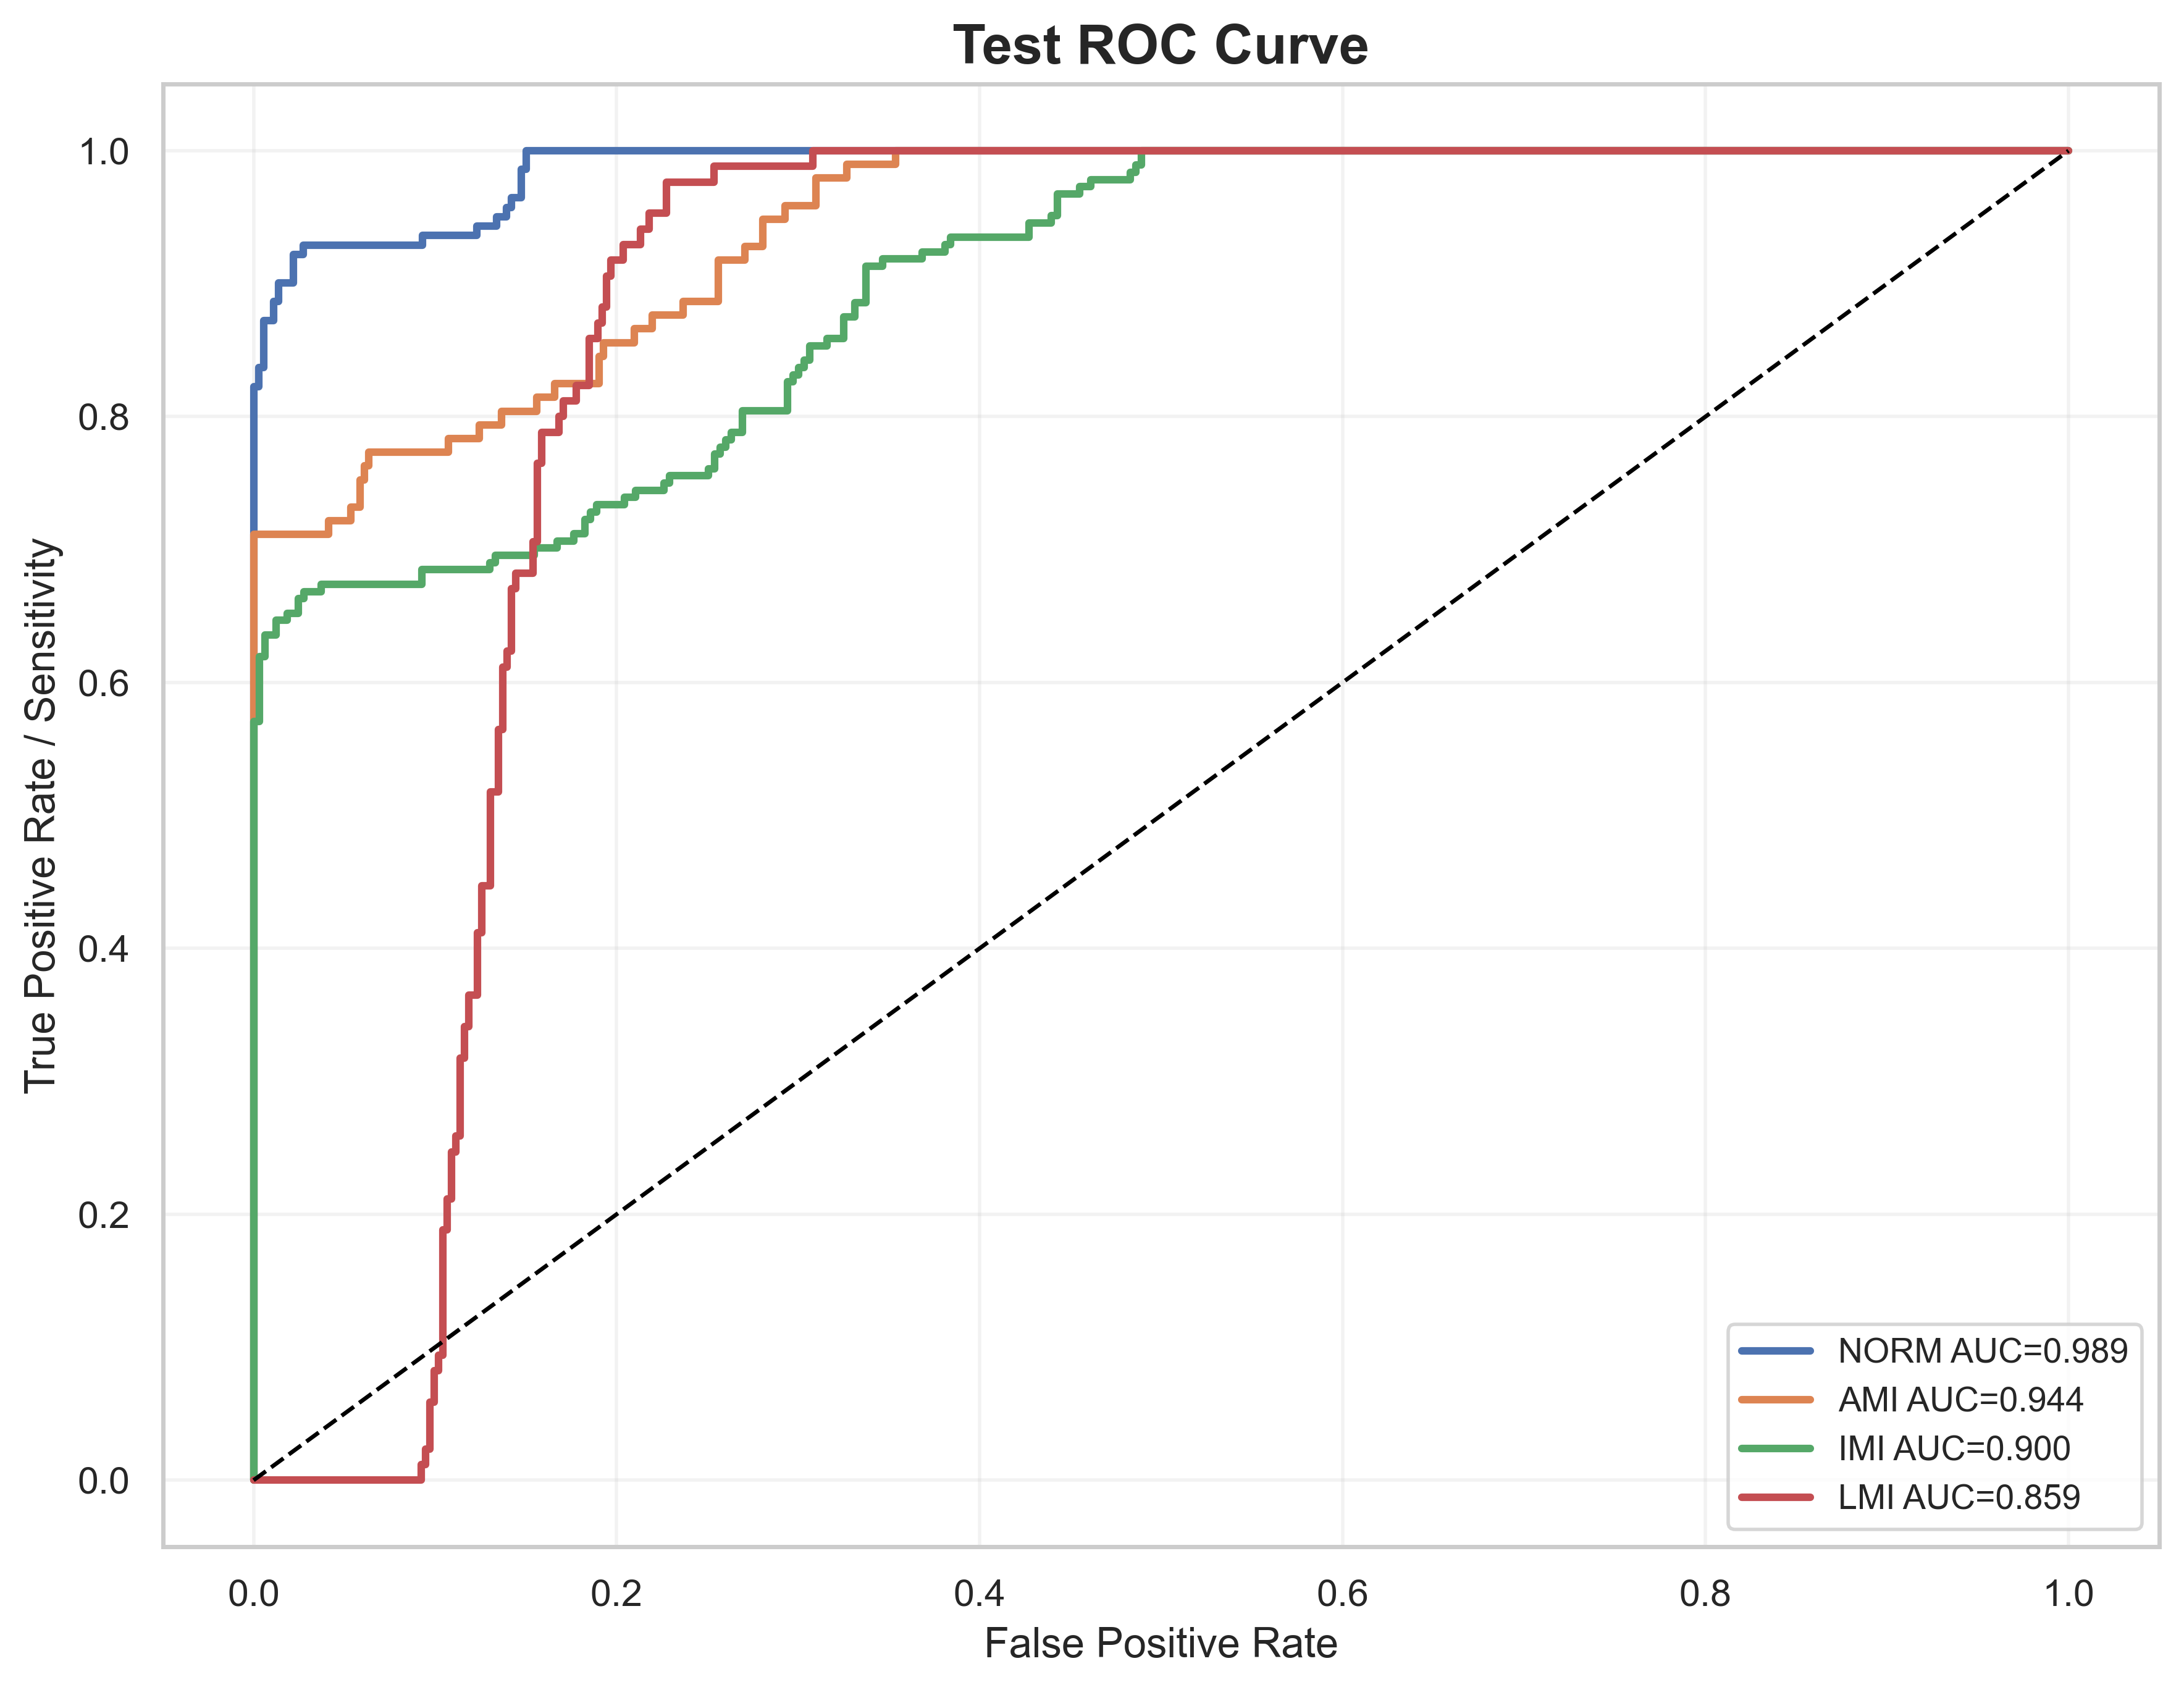

Source data for this figure (header and first rows):
label, fpr, tpr, auc
NORM, 0.0, 0.0, 0.989
NORM, 0.0, 0.007092, 0.989
NORM, 0.0, 0.8227, 0.989
NORM, 0.002732, 0.8227, 0.989
NORM, 0.002732, 0.8369, 0.989
NORM, 0.005464, 0.8369, 0.989
NORM, 0.005464, 0.8723, 0.989
NORM, 0.01093, 0.8723, 0.989
NORM, 0.01093, 0.8865, 0.989
NORM, 0.01366, 0.8865, 0.989
NORM, 0.01366, 0.9007, 0.989
NORM, 0.02186, 0.9007, 0.989
NORM, 0.02186, 0.922, 0.989
NORM, 0.02732, 0.922, 0.989
NORM, 0.02732, 0.9291, 0.989
NORM, 0.0929, 0.9291, 0.989
NORM, 0.0929, 0.9362, 0.989
NORM, 0.123, 0.9362, 0.989
NORM, 0.123, 0.9433, 0.989
NORM, 0.1339, 0.9433, 0.989
NORM, 0.1339, 0.9504, 0.989
NORM, 0.1393, 0.9504, 0.989
NORM, 0.1393, 0.9574, 0.989
NORM, 0.1421, 0.9574, 0.989
NORM, 0.1421, 0.9645, 0.989
NORM, 0.1475, 0.9645, 0.989
NORM, 0.1475, 0.9858, 0.989
NORM, 0.1503, 0.9858, 0.989
NORM, 0.1503, 1.0, 0.989
NORM, 1.0, 1.0, 0.989
AMI, 0.0, 0.0, 0.9437
AMI, 0.0, 0.01031, 0.9437
AMI, 0.0, 0.7113, 0.9437
AMI, 0.04146, 0.7113, 0.9437
AMI, 0.04146, 0.7216, 0.9437
AMI, 0.05366, 0.7216, 0.9437
AMI, 0.05366, 0.732, 0.9437
AMI, 0.05854, 0.732, 0.9437
AMI, 0.05854, 0.7526, 0.9437
AMI, 0.06098, 0.7526, 0.9437
AMI, 0.06098, 0.7629, 0.9437
AMI, 0.06341, 0.7629, 0.9437
AMI, 0.06341, 0.7732, 0.9437
AMI, 0.1073, 0.7732, 0.9437
AMI, 0.1073, 0.7835, 0.9437
AMI, 0.1244, 0.7835, 0.9437
AMI, 0.1244, 0.7938, 0.9437
AMI, 0.1366, 0.7938, 0.9437
AMI, 0.1366, 0.8041, 0.9437
AMI, 0.1561, 0.8041, 0.9437
AMI, 0.1561, 0.8144, 0.9437
AMI, 0.1659, 0.8144, 0.9437
AMI, 0.1659, 0.8247, 0.9437
AMI, 0.1902, 0.8247, 0.9437
AMI, 0.1902, 0.8454, 0.9437
AMI, 0.1927, 0.8454, 0.9437
AMI, 0.1927, 0.8557, 0.9437
AMI, 0.2098, 0.8557, 0.9437
AMI, 0.2098, 0.866, 0.9437
AMI, 0.2195, 0.866, 0.9437
... 193 more rows
